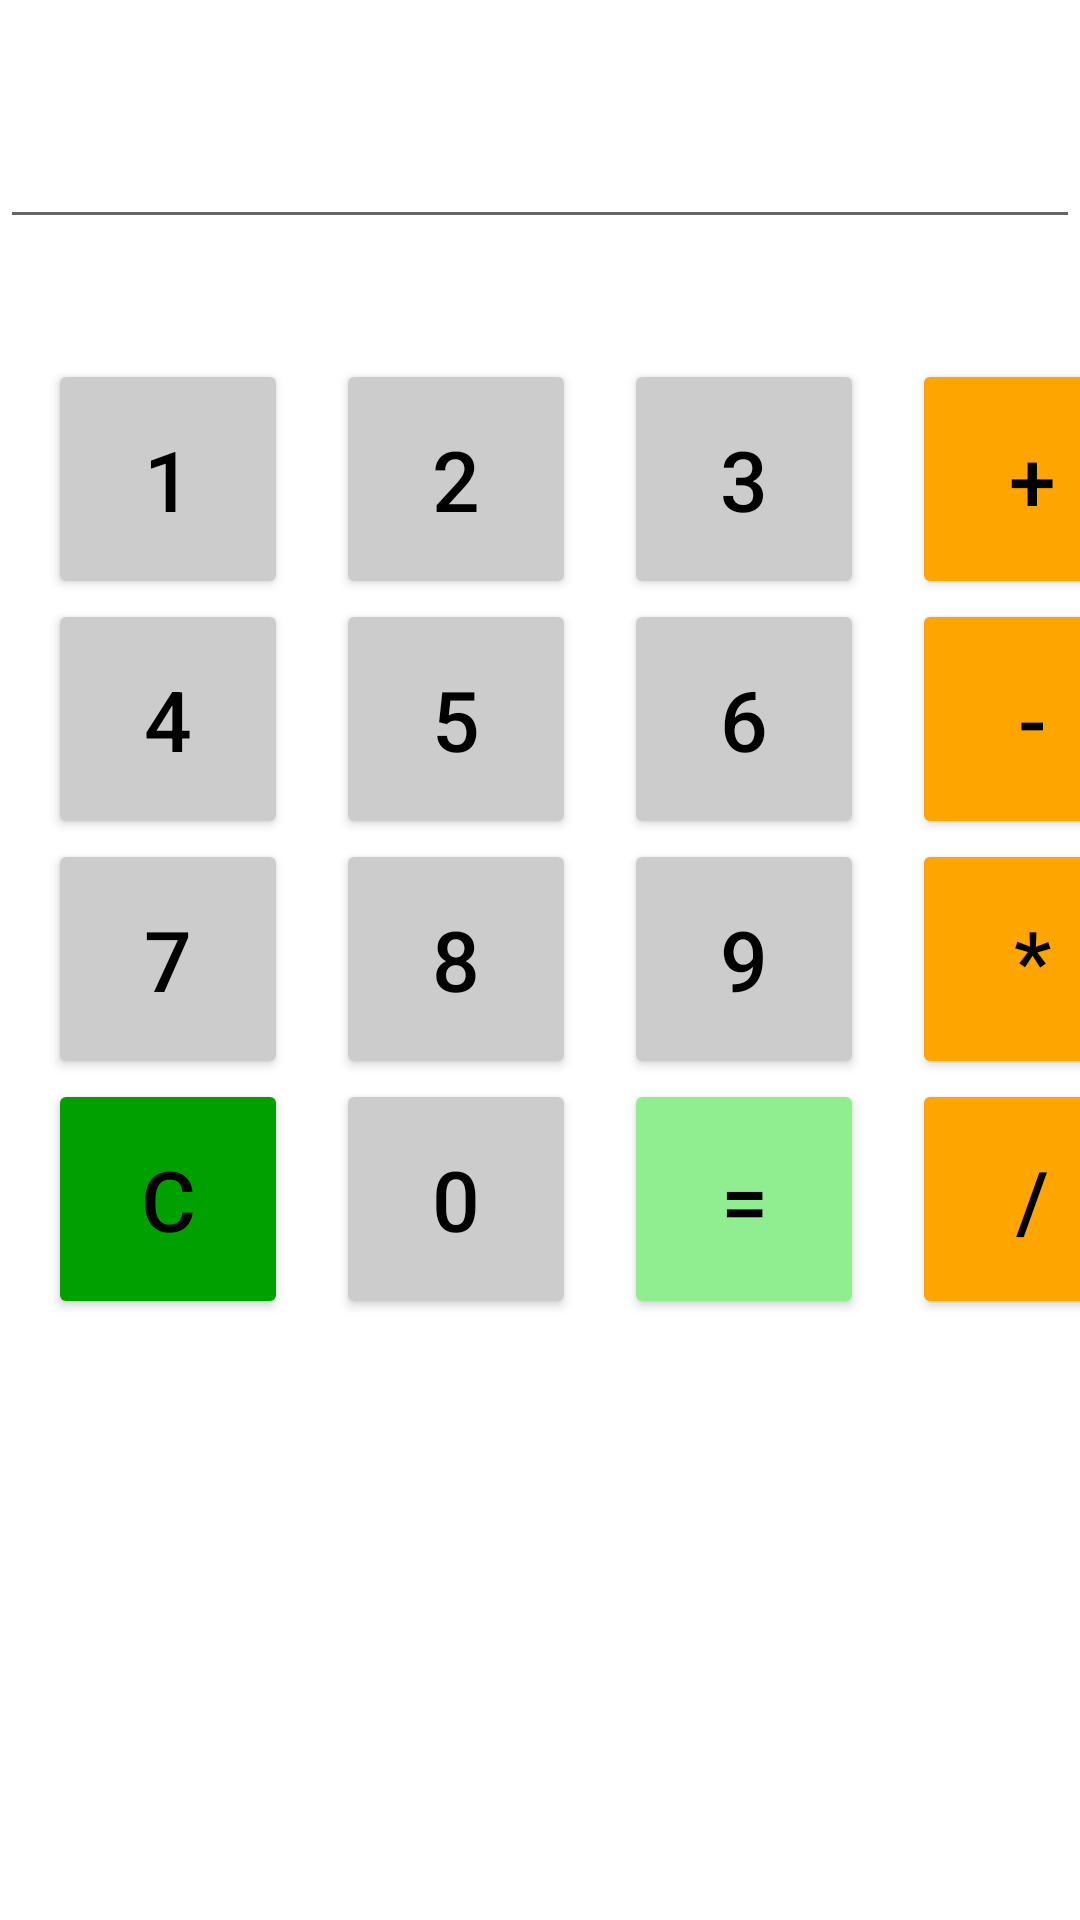

Android layout source for this screen:
<!-- AndroidManifest.xml: application theme Theme.MobilUygulamalarDersOrnekleri -->
<!-- res/layout/u5_goldsoru1.xml -->
<?xml version="1.0" encoding="utf-8"?>
<androidx.constraintlayout.widget.ConstraintLayout xmlns:android="http://schemas.android.com/apk/res/android"
    xmlns:app="http://schemas.android.com/apk/res-auto"
    xmlns:tools="http://schemas.android.com/tools"
    android:layout_width="match_parent"
    android:layout_height="match_parent">

    <EditText
        android:id="@+id/txtSayi"
        android:layout_width="0dp"
        android:layout_height="wrap_content"
        android:layout_marginTop="16dp"
        android:ems="10"
        android:inputType="number"
        android:textAlignment="textEnd"
        android:textSize="35sp"
        app:layout_constraintEnd_toEndOf="parent"
        app:layout_constraintHorizontal_bias="0.497"
        app:layout_constraintStart_toStartOf="parent"
        app:layout_constraintTop_toTopOf="parent" />

    <Button
        android:id="@+id/btn1"
        android:layout_width="80dp"
        android:layout_height="80dp"
        android:layout_marginStart="16dp"
        android:layout_marginTop="40dp"
        android:backgroundTint="@color/grey"
        android:onClick="btn1"
        android:text="1"
        android:textColor="@color/black"
        android:textSize="28sp"
        app:layout_constraintStart_toStartOf="parent"
        app:layout_constraintTop_toBottomOf="@+id/txtSayi" />

    <Button
        android:id="@+id/btn3"
        android:layout_width="80dp"
        android:layout_height="80dp"
        android:layout_marginStart="16dp"
        android:layout_marginTop="40dp"
        android:backgroundTint="@color/grey"
        android:onClick="btn3"
        android:text="3"
        android:textColor="@color/black"
        android:textSize="28sp"
        app:layout_constraintStart_toEndOf="@+id/btn2"
        app:layout_constraintTop_toBottomOf="@+id/txtSayi" />

    <Button
        android:id="@+id/btn4"
        android:layout_width="80dp"
        android:layout_height="80dp"
        android:layout_marginStart="16dp"
        android:backgroundTint="@color/grey"
        android:onClick="btn4"
        android:text="4"
        android:textColor="@color/black"
        android:textSize="28sp"
        app:layout_constraintStart_toStartOf="parent"
        app:layout_constraintTop_toBottomOf="@+id/btn1" />

    <Button
        android:id="@+id/btn5"
        android:layout_width="80dp"
        android:layout_height="80dp"
        android:layout_marginStart="16dp"
        android:backgroundTint="@color/grey"
        android:onClick="btn5"
        android:text="5"
        android:textColor="@color/black"
        android:textSize="28sp"
        app:layout_constraintStart_toEndOf="@+id/btn4"
        app:layout_constraintTop_toBottomOf="@+id/btn2" />

    <Button
        android:id="@+id/btn6"
        android:layout_width="80dp"
        android:layout_height="80dp"
        android:layout_marginStart="16dp"
        android:backgroundTint="@color/grey"
        android:onClick="btn6"
        android:text="6"
        android:textColor="@color/black"
        android:textSize="28sp"
        app:layout_constraintStart_toEndOf="@+id/btn5"
        app:layout_constraintTop_toBottomOf="@+id/btn3" />

    <Button
        android:id="@+id/btn7"
        android:layout_width="80dp"
        android:layout_height="80dp"
        android:layout_marginStart="16dp"
        android:layout_marginTop="80dp"
        android:backgroundTint="@color/grey"
        android:onClick="btn7"
        android:text="7"
        android:textColor="@color/black"
        android:textSize="28sp"
        app:layout_constraintStart_toStartOf="parent"
        app:layout_constraintTop_toBottomOf="@+id/btn1" />

    <Button
        android:id="@+id/btnC"
        android:layout_width="80dp"
        android:layout_height="80dp"
        android:layout_marginStart="16dp"
        android:layout_marginTop="160dp"
        android:backgroundTint="@color/green"
        android:onClick="btnC"
        android:text="C"
        android:textColor="@color/black"
        android:textSize="28sp"
        app:layout_constraintStart_toStartOf="parent"
        app:layout_constraintTop_toBottomOf="@+id/btn1" />

    <Button
        android:id="@+id/btn9"
        android:layout_width="80dp"
        android:layout_height="80dp"
        android:layout_marginStart="16dp"
        android:layout_marginTop="80dp"
        android:backgroundTint="@color/grey"
        android:onClick="btn9"
        android:text="9"
        android:textColor="@color/black"
        android:textSize="28sp"
        app:layout_constraintStart_toEndOf="@+id/btn5"
        app:layout_constraintTop_toBottomOf="@+id/btn3" />

    <Button
        android:id="@+id/btnEsittir"
        android:layout_width="80dp"
        android:layout_height="80dp"
        android:layout_marginStart="16dp"
        android:layout_marginTop="160dp"
        android:backgroundTint="@color/light_greeen"
        android:onClick="btnEsittir"
        android:text="="
        android:textColor="@color/black"
        android:textSize="28sp"
        app:layout_constraintStart_toEndOf="@+id/btn5"
        app:layout_constraintTop_toBottomOf="@+id/btn3" />

    <Button
        android:id="@+id/btn8"
        android:layout_width="80dp"
        android:layout_height="80dp"
        android:layout_marginStart="16dp"
        android:layout_marginTop="80dp"
        android:backgroundTint="@color/grey"
        android:onClick="btn8"
        android:text="8"
        android:textColor="@color/black"
        android:textSize="28sp"
        app:layout_constraintStart_toEndOf="@+id/btn4"
        app:layout_constraintTop_toBottomOf="@+id/btn2" />

    <Button
        android:id="@+id/btn0"
        android:layout_width="80dp"
        android:layout_height="80dp"
        android:layout_marginStart="16dp"
        android:layout_marginTop="160dp"
        android:backgroundTint="@color/grey"
        android:onClick="btn0"
        android:text="0"
        android:textColor="@color/black"
        android:textSize="28sp"
        app:layout_constraintStart_toEndOf="@+id/btn4"
        app:layout_constraintTop_toBottomOf="@+id/btn2" />

    <Button
        android:id="@+id/btnToplama"
        android:layout_width="80dp"
        android:layout_height="80dp"
        android:layout_marginStart="112dp"
        android:layout_marginTop="40dp"
        android:backgroundTint="@color/orange"
        android:onClick="btnToplama"
        android:text="+"
        android:textColor="@color/black"
        android:textSize="28sp"
        app:layout_constraintStart_toEndOf="@+id/btn2"
        app:layout_constraintTop_toBottomOf="@+id/txtSayi" />

    <Button
        android:id="@+id/btnCarpma"
        android:layout_width="80dp"
        android:layout_height="80dp"
        android:layout_marginStart="112dp"
        android:layout_marginTop="80dp"
        android:backgroundTint="@color/orange"
        android:onClick="btnCarpma"
        android:text="*"
        android:textColor="@color/black"
        android:textSize="28sp"
        app:layout_constraintStart_toEndOf="@+id/btn5"
        app:layout_constraintTop_toBottomOf="@+id/btn3" />

    <Button
        android:id="@+id/btnBolme"
        android:layout_width="80dp"
        android:layout_height="80dp"
        android:layout_marginStart="112dp"
        android:layout_marginTop="160dp"
        android:backgroundTint="@color/orange"
        android:onClick="btnBolme"
        android:text="/"
        android:textColor="@color/black"
        android:textSize="28sp"
        app:layout_constraintStart_toEndOf="@+id/btn5"
        app:layout_constraintTop_toBottomOf="@+id/btn3" />

    <Button
        android:id="@+id/btnCikarma"
        android:layout_width="80dp"
        android:layout_height="80dp"
        android:layout_marginStart="112dp"
        android:backgroundTint="@color/orange"
        android:onClick="btnCikarma"
        android:text="-"
        android:textColor="@color/black"
        android:textSize="28sp"
        app:layout_constraintStart_toEndOf="@+id/btn5"
        app:layout_constraintTop_toBottomOf="@+id/btn3" />

    <Button
        android:id="@+id/btn2"
        android:layout_width="80dp"
        android:layout_height="80dp"
        android:layout_marginStart="16dp"
        android:layout_marginTop="40dp"
        android:backgroundTint="@color/grey"
        android:onClick="btn2"
        android:text="2"
        android:textColor="@color/black"
        android:textSize="28sp"
        app:layout_constraintStart_toEndOf="@+id/btn1"
        app:layout_constraintTop_toBottomOf="@+id/txtSayi" />

</androidx.constraintlayout.widget.ConstraintLayout>
<!-- resources referenced by this layout -->
<resources>
  <color name="black">#FF000000</color>
  <color name="green">#FF00a000</color>
  <color name="grey">#FFCCCCCC</color>
  <color name="light_greeen">#FF90EE90</color>
  <color name="orange">#FFFFA500</color>
  <style name="Theme.MobilUygulamalarDersOrnekleri" parent="Theme.MaterialComponents.DayNight.DarkActionBar">
          
          <item name="colorPrimary">@color/purple_500</item>
          <item name="colorPrimaryVariant">@color/purple_700</item>
          <item name="colorOnPrimary">@color/white</item>
          
          <item name="colorSecondary">@color/teal_200</item>
          <item name="colorSecondaryVariant">@color/teal_700</item>
          <item name="colorOnSecondary">@color/black</item>
          
          <item name="android:statusBarColor">?attr/colorPrimaryVariant</item>
          
      </style>
  <color name="purple_500">#FF6200EE</color>
  <color name="purple_700">#FF3700B3</color>
  <color name="white">#FFFFFFFF</color>
  <color name="teal_200">#FF03DAC5</color>
  <color name="teal_700">#FF018786</color>
</resources>
